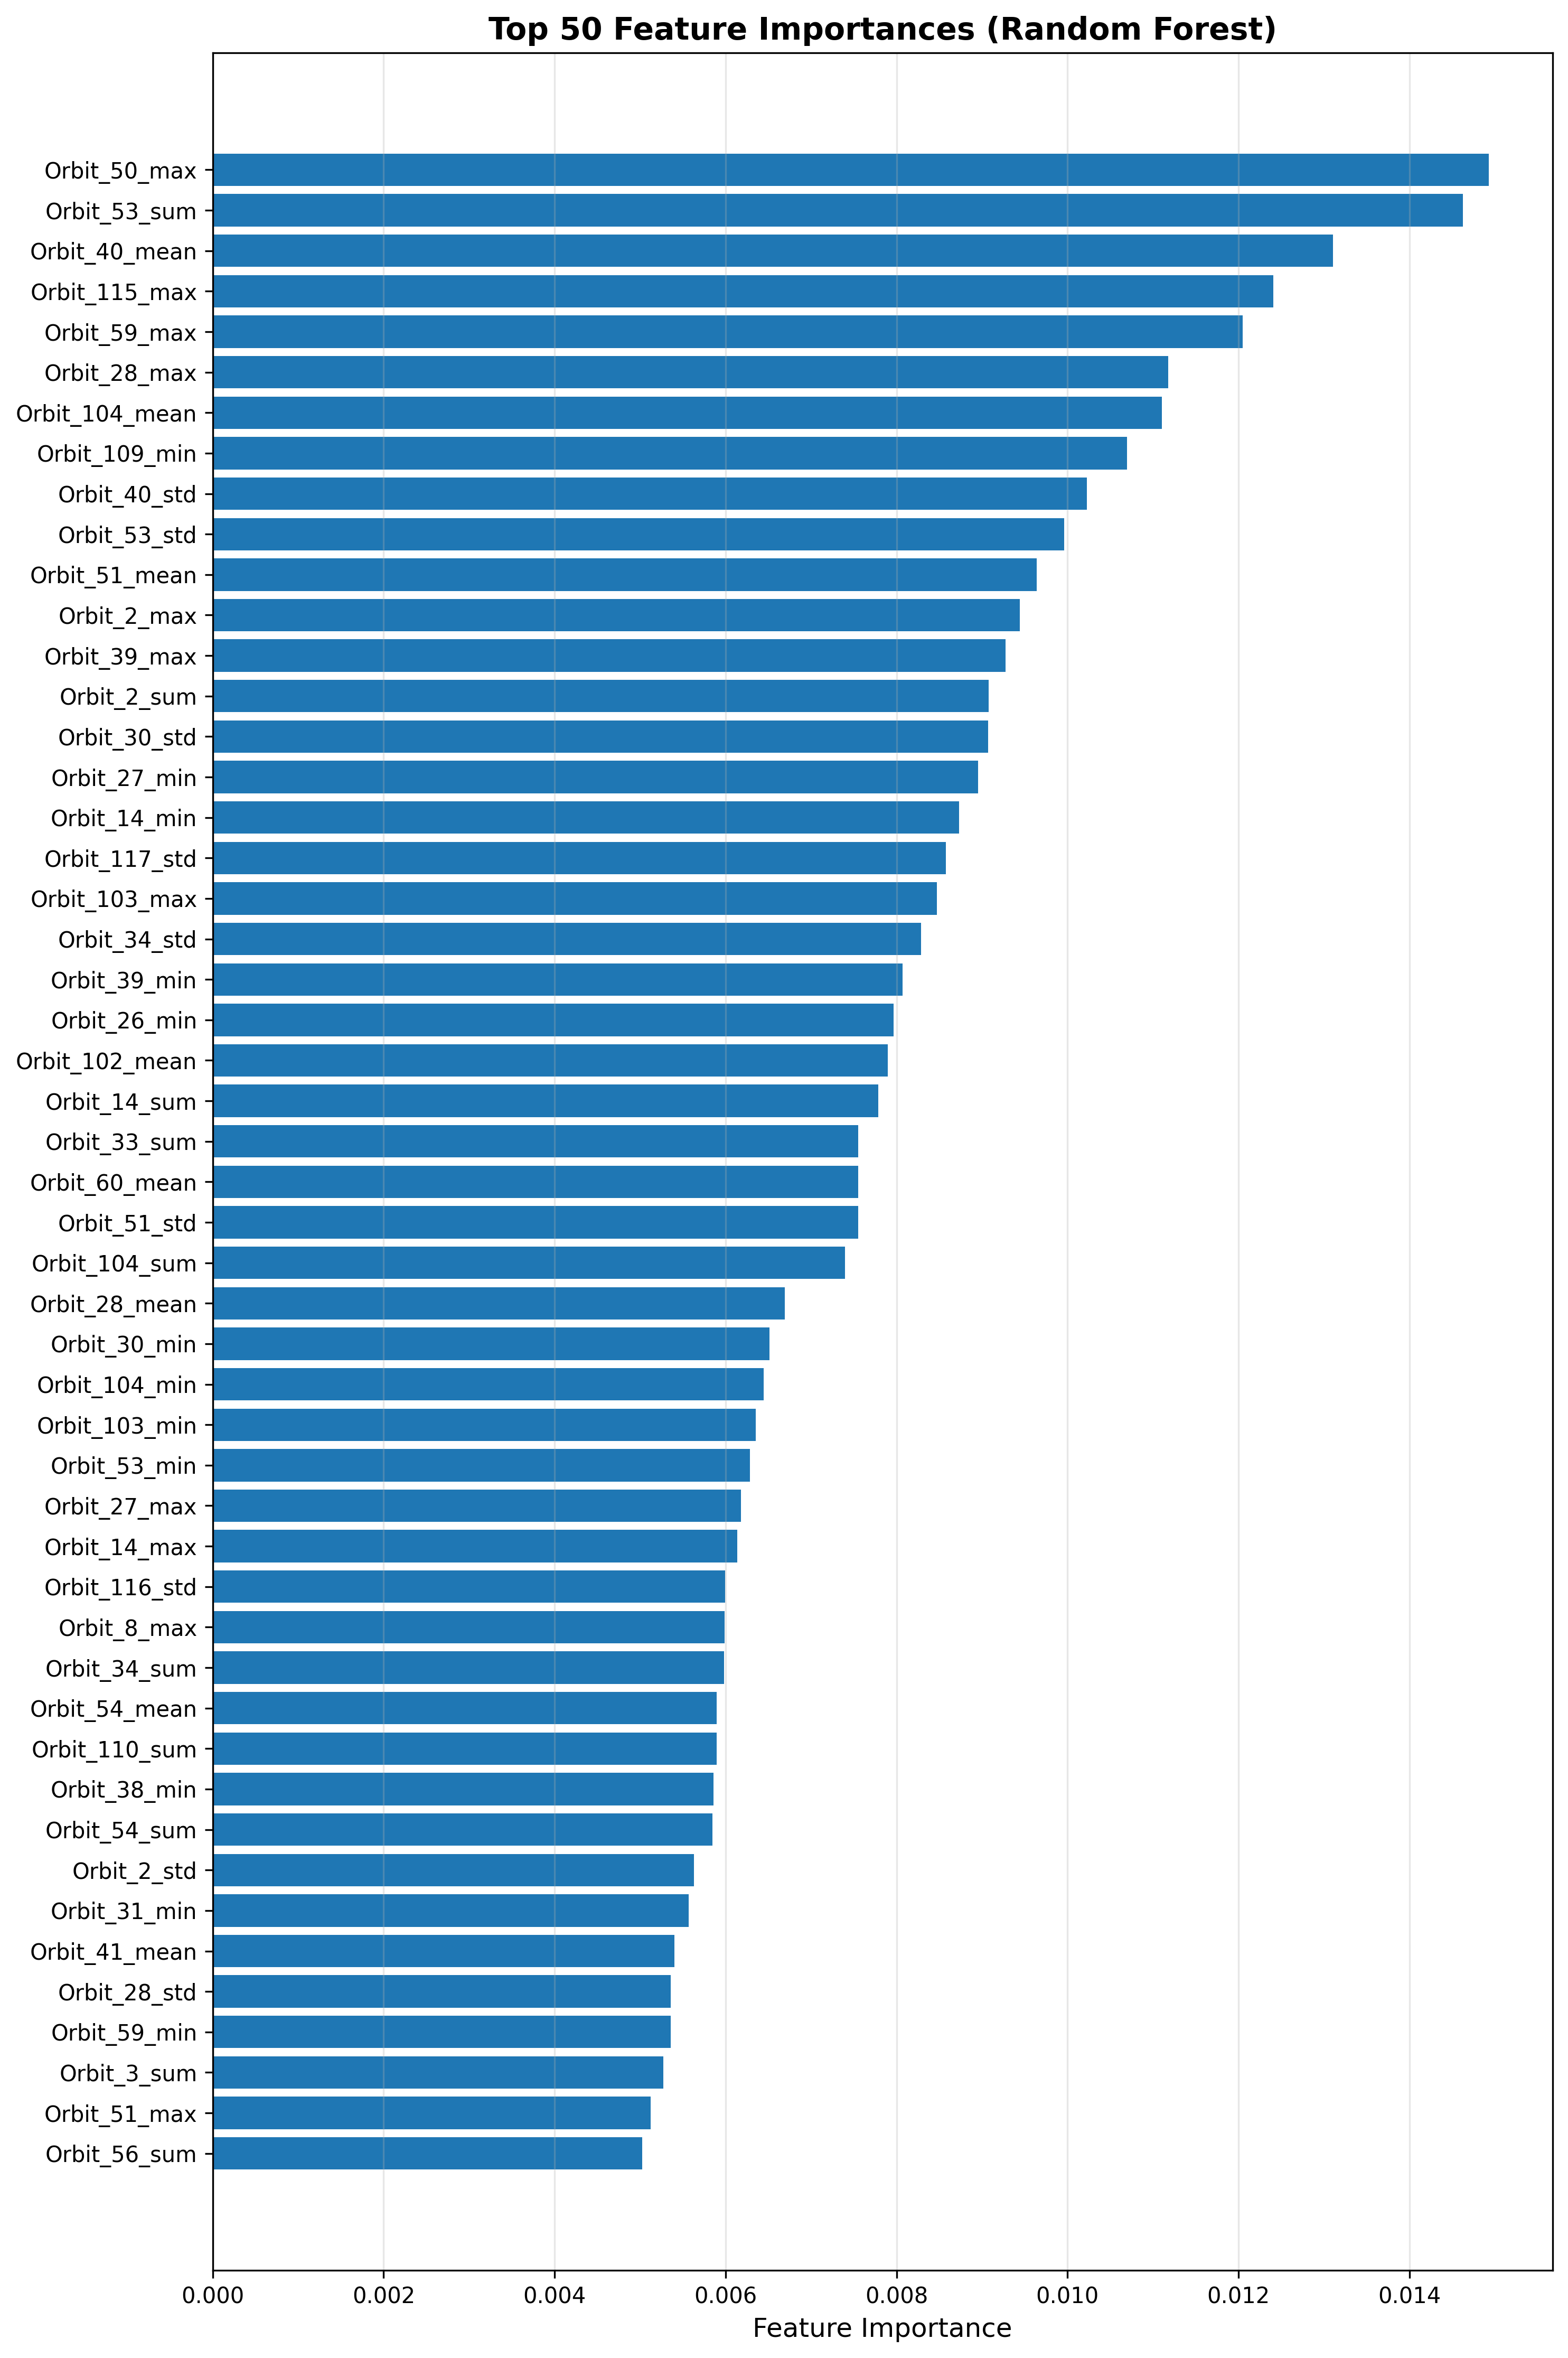

The file beside this chart, header and first rows:
Rank, Feature, Importance
1, Orbit_50_max, 0.01493
2, Orbit_53_sum, 0.01462
3, Orbit_40_mean, 0.01311
4, Orbit_115_max, 0.01241
5, Orbit_59_max, 0.01205
6, Orbit_28_max, 0.01118
7, Orbit_104_mean, 0.0111
8, Orbit_109_min, 0.0107
9, Orbit_40_std, 0.01023
10, Orbit_53_std, 0.009961
11, Orbit_51_mean, 0.00964
12, Orbit_2_max, 0.009443
13, Orbit_39_max, 0.009273
14, Orbit_2_sum, 0.009075
15, Orbit_30_std, 0.009071
16, Orbit_27_min, 0.008956
17, Orbit_14_min, 0.008734
18, Orbit_117_std, 0.008578
19, Orbit_103_max, 0.00847
20, Orbit_34_std, 0.008288
21, Orbit_39_min, 0.008069
22, Orbit_26_min, 0.007968
23, Orbit_102_mean, 0.007898
24, Orbit_14_sum, 0.007786
25, Orbit_33_sum, 0.007551
26, Orbit_60_mean, 0.00755
27, Orbit_51_std, 0.007549
28, Orbit_104_sum, 0.007399
29, Orbit_28_mean, 0.006694
30, Orbit_30_min, 0.006516
31, Orbit_104_min, 0.006443
32, Orbit_103_min, 0.006354
33, Orbit_53_min, 0.006285
34, Orbit_27_max, 0.006181
35, Orbit_14_max, 0.006137
36, Orbit_116_std, 0.005993
37, Orbit_8_max, 0.005991
38, Orbit_34_sum, 0.005983
39, Orbit_54_mean, 0.005898
40, Orbit_110_sum, 0.005896
41, Orbit_38_min, 0.005859
42, Orbit_54_sum, 0.005845
43, Orbit_2_std, 0.00563
44, Orbit_31_min, 0.005566
45, Orbit_41_mean, 0.005402
46, Orbit_28_std, 0.00536
47, Orbit_59_min, 0.005357
48, Orbit_3_sum, 0.005271
49, Orbit_51_max, 0.005121
50, Orbit_56_sum, 0.005028
